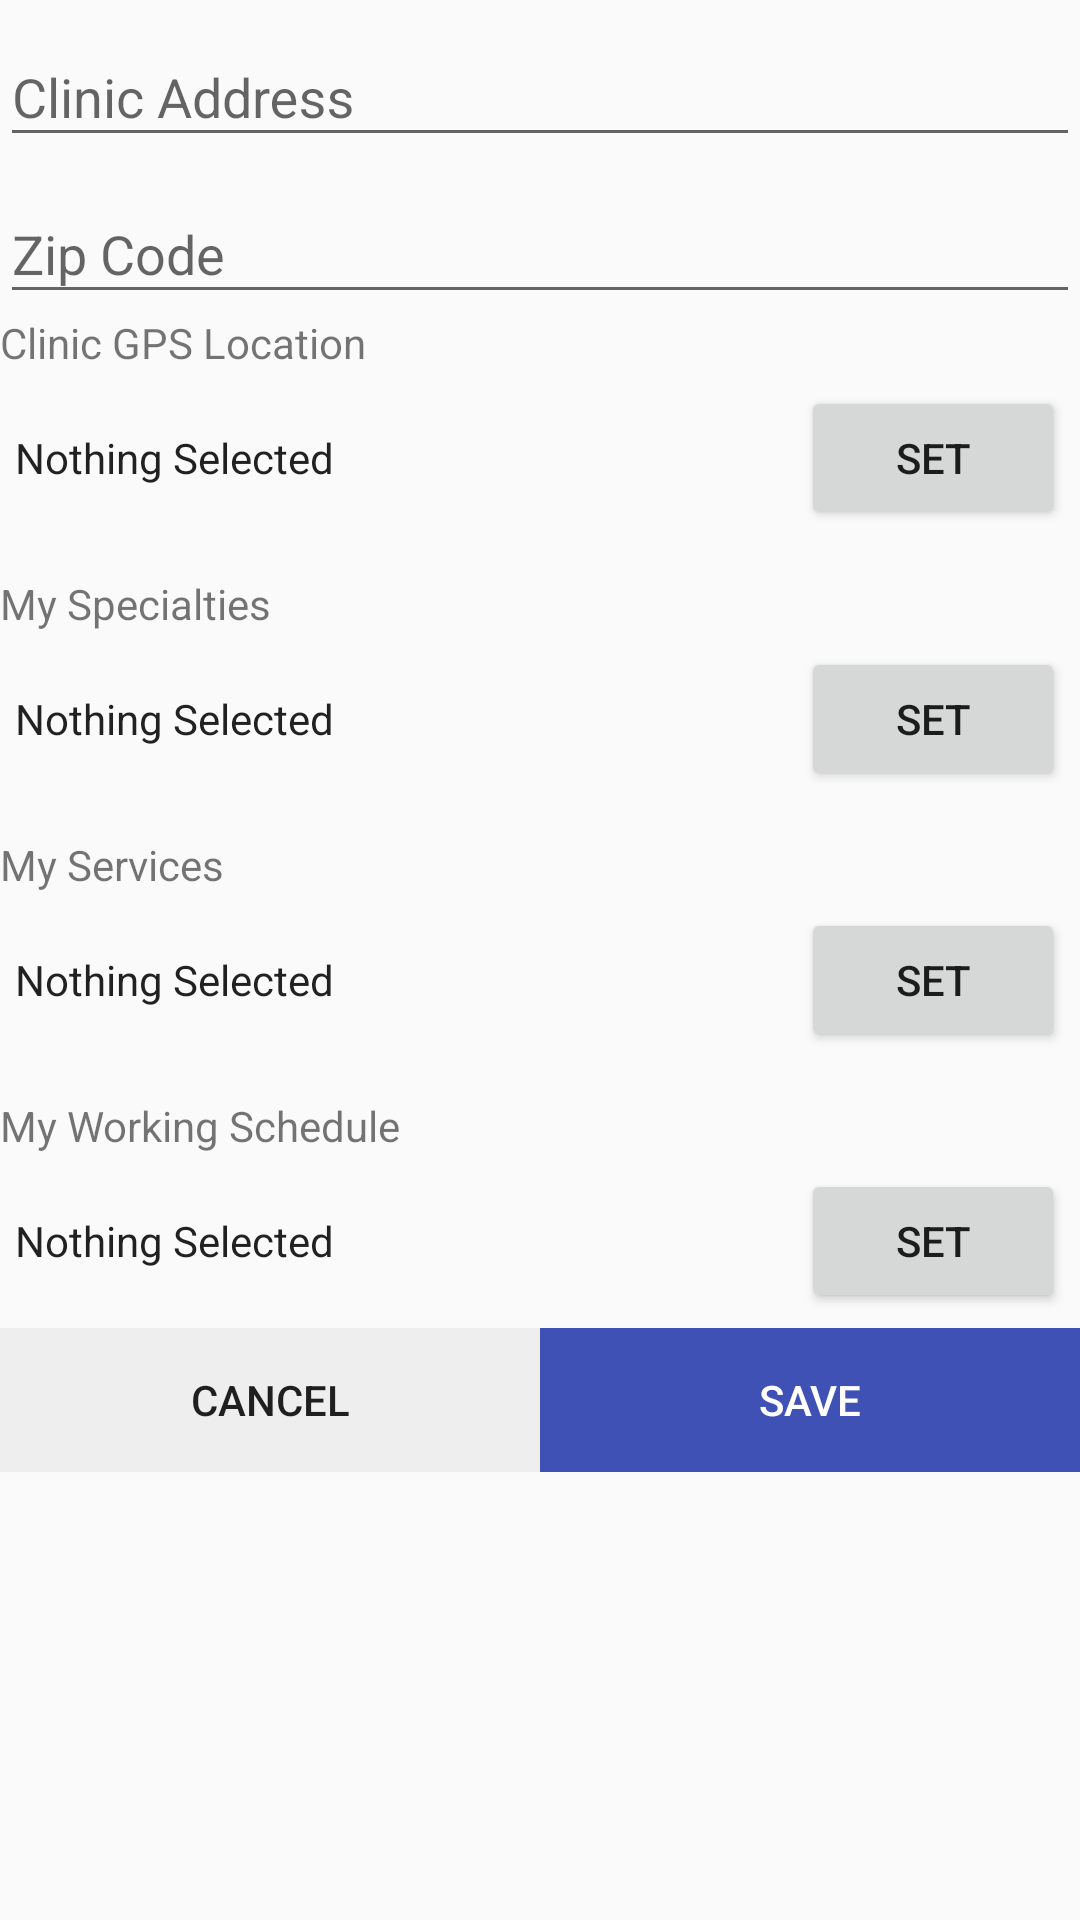

The Android layout XML behind this screen, and the referenced resources:
<!-- AndroidManifest.xml: application theme AppTheme -->
<!-- res/layout/fragment_edit_doctor_account.xml -->
<LinearLayout xmlns:android="http://schemas.android.com/apk/res/android"
    xmlns:tools="http://schemas.android.com/tools"
    android:layout_width="match_parent"
    android:layout_height="match_parent"
    android:layout_margin="10dp"
    android:orientation="vertical"
    tools:context="com.pro0inter.heydoc.fragments.RequestDoctorAccountFragment">

    <ProgressBar
        android:id="@+id/DoctorEdit_progress"
        style="?android:attr/progressBarStyleLarge"
        android:layout_width="wrap_content"
        android:layout_height="wrap_content"
        android:layout_gravity="center"
        android:layout_marginBottom="8dp"
        android:visibility="gone" />

    <ScrollView
        android:id="@+id/DoctorEdit_form"
        android:layout_width="match_parent"
        android:layout_height="wrap_content">

        <LinearLayout
            android:layout_width="match_parent"
            android:layout_height="wrap_content"
            android:orientation="vertical">

            <android.support.design.widget.TextInputLayout
                android:layout_width="match_parent"
                android:layout_height="wrap_content">

                <EditText
                    android:id="@+id/DoctorEdit_clinic_addrs_et"
                    android:layout_width="match_parent"
                    android:layout_height="wrap_content"
                    android:hint="@string/clinic_addrs"
                    android:maxLength="255" />
            </android.support.design.widget.TextInputLayout>

            <android.support.design.widget.TextInputLayout
                android:layout_width="match_parent"
                android:layout_height="wrap_content">

                <EditText
                    android:id="@+id/DoctorEdit_clinic_zip_code_et"
                    android:layout_width="match_parent"
                    android:layout_height="wrap_content"
                    android:hint="@string/zip_code"
                    android:maxLength="255" />
            </android.support.design.widget.TextInputLayout>

            <TextView
                android:layout_width="match_parent"
                android:layout_height="wrap_content"
                android:text="@string/clinic_gps_location" />

            <LinearLayout
                android:layout_width="match_parent"
                android:layout_height="wrap_content"
                android:layout_margin="5dp">

                <TextView
                    android:id="@+id/DoctorEdit_clinic_gps_loc"
                    android:layout_width="wrap_content"
                    android:layout_height="match_parent"
                    android:layout_weight="1"
                    android:gravity="center_vertical"
                    android:text="@string/nothing_selected"
                    android:textAppearance="@style/TextAppearance.AppCompat.Body1" />

                <Button
                    android:id="@+id/DoctorEdit_SetClinicGpsLoc_btn"
                    android:layout_width="wrap_content"
                    android:layout_height="wrap_content"
                    android:layout_centerVertical="true"
                    android:text="@string/set" />

            </LinearLayout>

            <TextView
                android:layout_width="match_parent"
                android:layout_height="wrap_content"
                android:layout_marginTop="10dp"
                android:text="@string/my_specialities" />

            <LinearLayout
                android:layout_width="match_parent"
                android:layout_height="wrap_content"
                android:layout_margin="5dp">

                <TextView
                    android:id="@+id/DoctorEdit_specialities"
                    android:layout_width="wrap_content"
                    android:layout_height="match_parent"
                    android:layout_weight="1"
                    android:gravity="center_vertical"
                    android:text="@string/nothing_selected"
                    android:textAppearance="@style/TextAppearance.AppCompat.Body1" />

                <Button
                    android:id="@+id/DoctorEdit_SetSpecialties_btn"
                    android:layout_width="wrap_content"
                    android:layout_height="wrap_content"
                    android:layout_centerVertical="true"
                    android:text="@string/set" />

            </LinearLayout>

            <TextView
                android:layout_width="match_parent"
                android:layout_height="wrap_content"
                android:layout_marginTop="10dp"
                android:text="@string/my_services" />


            <LinearLayout
                android:layout_width="match_parent"
                android:layout_height="wrap_content"
                android:layout_margin="5dp">

                <TextView
                    android:id="@+id/DoctorEdit_services"
                    android:layout_width="wrap_content"
                    android:layout_height="match_parent"
                    android:layout_weight="1"
                    android:gravity="center_vertical"
                    android:text="@string/nothing_selected"
                    android:textAppearance="@style/TextAppearance.AppCompat.Body1" />

                <Button
                    android:id="@+id/DoctorEdit_SetServices_btn"
                    android:layout_width="wrap_content"
                    android:layout_height="wrap_content"
                    android:layout_centerVertical="true"
                    android:text="@string/set" />

            </LinearLayout>

            <TextView
                android:layout_width="match_parent"
                android:layout_height="wrap_content"
                android:layout_marginTop="10dp"
                android:text="@string/my_working_schedule" />


            <LinearLayout
                android:layout_width="match_parent"
                android:layout_height="wrap_content"
                android:layout_margin="5dp">

                <TextView
                    android:id="@+id/DoctorEdit_working_schedule"
                    android:layout_width="wrap_content"
                    android:layout_height="match_parent"
                    android:layout_weight="1"
                    android:gravity="center_vertical"
                    android:text="@string/nothing_selected"
                    android:textAppearance="@style/TextAppearance.AppCompat.Body1" />

                <Button
                    android:id="@+id/DoctorEdit_SetWorkingSchedule_btn"
                    android:layout_width="wrap_content"
                    android:layout_height="wrap_content"
                    android:layout_centerVertical="true"
                    android:text="@string/set" />

            </LinearLayout>


            <LinearLayout
                android:layout_width="match_parent"
                android:layout_height="wrap_content"
                android:orientation="horizontal">

                <Button
                    android:id="@+id/DoctorEdit_cancel_modifications_btn"
                    android:layout_width="match_parent"
                    android:layout_height="wrap_content"
                    android:layout_weight="1"

                    android:background="#EEE"
                    android:text="@string/action_cancel" />

                <Button
                    android:id="@+id/DoctorEdit_save_modifications_btn"
                    android:layout_width="match_parent"
                    android:layout_height="wrap_content"
                    android:layout_weight="1"
                    android:background="@color/colorPrimary"
                    android:text="@string/action_save"
                    android:textColor="#FFFFFF" />
            </LinearLayout>


        </LinearLayout>
    </ScrollView>
</LinearLayout>
<!-- resources referenced by this layout -->
<resources>
  <color name="colorPrimary">#3F51B5</color>
  <string name="action_cancel">Cancel</string>
  <string name="action_save">Save</string>
  <string name="clinic_addrs">Clinic Address</string>
  <string name="clinic_gps_location">Clinic GPS Location</string>
  <string name="my_services">My Services</string>
  <string name="my_specialities">My Specialties</string>
  <string name="my_working_schedule">My Working Schedule</string>
  <string name="nothing_selected">Nothing Selected</string>
  <string name="set">Set</string>
  <string name="zip_code">Zip Code</string>
  <style name="AppTheme" parent="Theme.AppCompat.Light.NoActionBar">
          
          <item name="colorPrimary">@color/colorPrimary</item>
          <item name="colorPrimaryDark">@color/colorPrimaryDark</item>
          <item name="colorAccent">@color/colorAccent</item>
      </style>
  <color name="colorPrimaryDark">#303F9F</color>
  <color name="colorAccent">#FF4081</color>
</resources>
